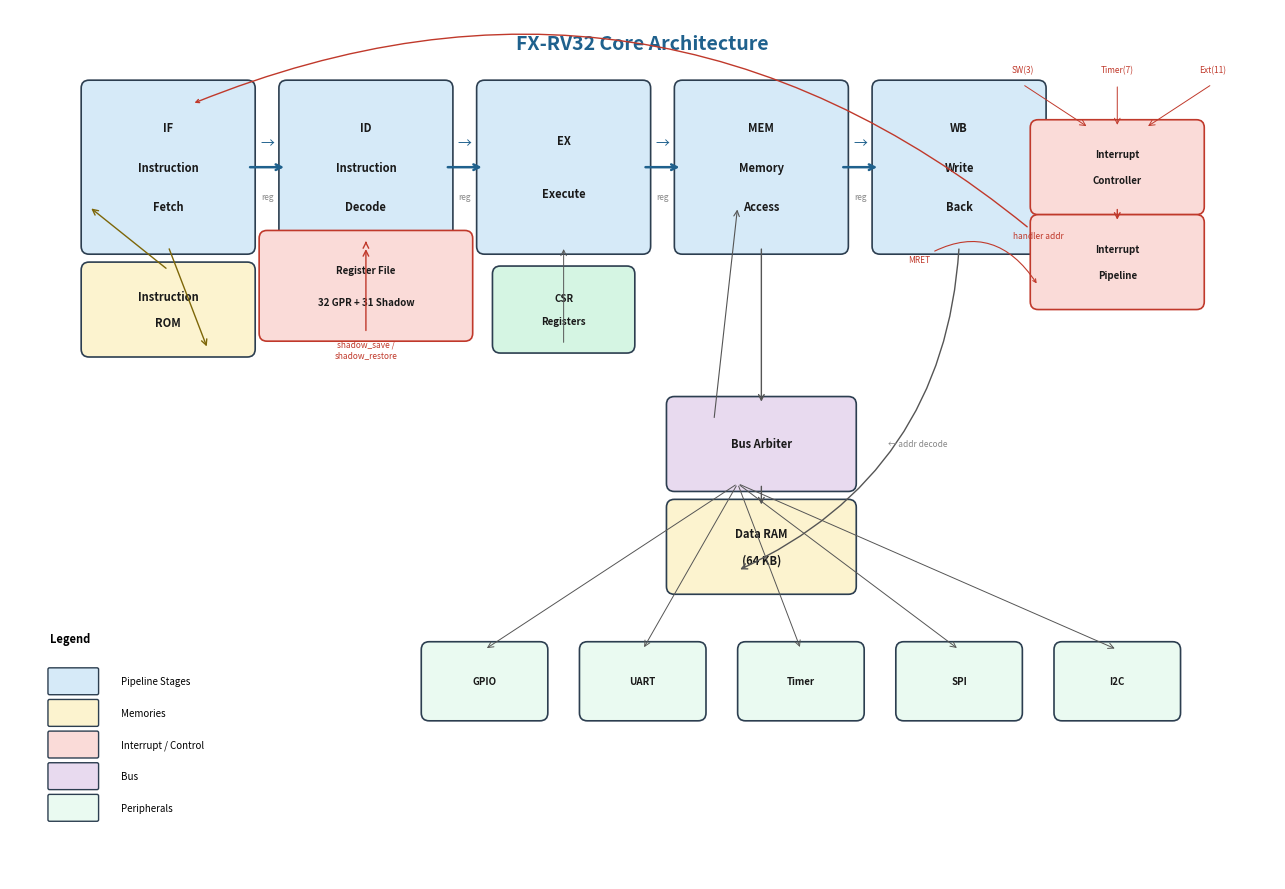

The script that saved this image: (Note: this script raises an exception after producing the figure.)
# -*- coding: utf-8 -*-
"""Draw FX-RV32 overall architecture diagram (Fig. 1)."""
import matplotlib.pyplot as plt
import matplotlib.patches as mpatches
from matplotlib.patches import FancyBboxPatch
import numpy as np

fig, ax = plt.subplots(1, 1, figsize=(14, 9))
ax.set_xlim(0, 16)
ax.set_ylim(0, 11)
ax.set_aspect('equal')
ax.axis('off')

# Colors
C_PIPE  = '#D6EAF8'   # light blue - pipeline stages
C_MEM   = '#FCF3CF'   # light yellow - memories
C_CTRL  = '#FADBD8'   # light red - interrupt/control
C_PERIPH = '#EAFAF1'  # light green - peripherals
C_BUS   = '#E8DAEF'   # light purple - bus
C_BORDER = '#2C3E50'
C_ARROW = '#555555'

def draw_box(ax, x, y, w, h, text, color, fontsize=8, bold=False, edgecolor=None):
    if edgecolor is None:
        edgecolor = C_BORDER
    box = FancyBboxPatch((x-w/2, y-h/2), w, h,
                         boxstyle="round,pad=0.1",
                         facecolor=color, edgecolor=edgecolor, linewidth=1.2)
    ax.add_patch(box)
    weight = 'bold' if bold else 'normal'
    lines = text.split('\n')
    for i, line in enumerate(lines):
        ax.text(x, y + (len(lines)/2 - i - 0.5) * h/(len(lines)+1) * 1.0,
                line, ha='center', va='center', fontsize=fontsize,
                fontweight=weight, color='#1A1A1A')

def draw_arrow(ax, x1, y1, x2, y2, color=C_ARROW, lw=1.2):
    ax.annotate('', xy=(x2, y2), xytext=(x1, y1),
                arrowprops=dict(arrowstyle='->', color=color, lw=lw))

def draw_h_arrow(ax, x1, y1, x2, color=C_ARROW, lw=1.2):
    draw_arrow(ax, x1, y1, x2, y1, color, lw)

# ========== TITLE ==========
ax.text(8, 10.5, 'FX-RV32 Core Architecture', ha='center',
        fontsize=14, fontweight='bold', color='#1F618D')

# ========== PIPELINE STAGES (top row) ==========
pipeline_y = 9.0
stages = [
    ('IF\nInstruction\nFetch',       2.0),
    ('ID\nInstruction\nDecode',      4.5),
    ('EX\nExecute',                  7.0),
    ('MEM\nMemory\nAccess',          9.5),
    ('WB\nWrite\nBack',             12.0),
]
stage_boxes = []
for label, x in stages:
    draw_box(ax, x, pipeline_y, 2.0, 2.0, label, C_PIPE, fontsize=8, bold=True)
    stage_boxes.append((x, pipeline_y))

# Pipeline arrows between stages
for i in range(len(stages)-1):
    x1 = stages[i][1] + 1.0
    x2 = stages[i+1][1] - 1.0
    draw_h_arrow(ax, x1, pipeline_y, x2, '#1F618D', 1.8)
    ax.text((x1+x2)/2, pipeline_y+0.25, '→', ha='center', fontsize=10, color='#1F618D')

# Pipeline registers (below arrows)
for i in range(len(stages)-1):
    x1 = stages[i][1] + 1.0
    x2 = stages[i+1][1] - 1.0
    mx = (x1+x2)/2
    ax.text(mx, pipeline_y-0.4, 'reg', ha='center', fontsize=6, color='#888888', style='italic')

# ========== REGISTER FILE (below ID) ==========
rf_x, rf_y = 4.5, 7.5
draw_box(ax, rf_x, rf_y, 2.5, 1.2,
         'Register File\n32 GPR + 31 Shadow', C_CTRL, fontsize=7, bold=True,
         edgecolor='#C0392B')
draw_arrow(ax, rf_x, pipeline_y-1.0, rf_x, rf_y+0.6, '#C0392B', 1.0)
draw_arrow(ax, rf_x, rf_y-0.6, rf_x, pipeline_y-1.0, '#C0392B', 1.0)

# ========== INSTRUCTION ROM (left of IF) ==========
rom_x, rom_y = 2.0, 7.2
draw_box(ax, rom_x, rom_y, 2.0, 1.0, 'Instruction\nROM', C_MEM, fontsize=8, bold=True)
draw_arrow(ax, rom_x, rom_y+0.5, stages[0][1]-1.0, pipeline_y-0.5, '#7D6608', 1.0)
draw_arrow(ax, stages[0][1], pipeline_y-1.0, rom_x+0.5, rom_y-0.5, '#7D6608', 1.0)

# ========== INTERRUPT SYSTEM (top-right) ==========
intc_x, intc_y = 14.0, 9.0
draw_box(ax, intc_x, intc_y, 2.0, 1.0,
         'Interrupt\nController', C_CTRL, fontsize=7, bold=True, edgecolor='#C0392B')
intp_x, intp_y = 14.0, 7.8
draw_box(ax, intp_x, intp_y, 2.0, 1.0,
         'Interrupt\nPipeline', C_CTRL, fontsize=7, bold=True, edgecolor='#C0392B')
draw_arrow(ax, intc_x, intc_y-0.5, intp_x, intp_y+0.5, '#C0392B', 1.0)

# Interrupt → PC
ax.annotate('handler addr', xy=(stages[0][1]+0.3, pipeline_y+0.8),
            xytext=(intp_x-1.0, intp_y+0.3),
            fontsize=6, ha='center', color='#C0392B',
            arrowprops=dict(arrowstyle='->', color='#C0392B', lw=1.0,
                          connectionstyle='arc3,rad=0.3'))

# ========== BUS ARBITER + DATA RAM (below MEM) ==========
bus_x, bus_y = 9.5, 5.5
draw_box(ax, bus_x, bus_y, 2.2, 1.0, 'Bus Arbiter', C_BUS, fontsize=8, bold=True)
draw_arrow(ax, stages[3][1], pipeline_y-1.0, bus_x, bus_y+0.5, C_ARROW, 1.0)

# Data RAM (below bus)
ram_x, ram_y = 9.5, 4.2
draw_box(ax, ram_x, ram_y, 2.2, 1.0, 'Data RAM\n(64 KB)', C_MEM, fontsize=8, bold=True)
draw_arrow(ax, bus_x, bus_y-0.5, ram_x, ram_y+0.5, C_ARROW, 1.0)

# WB write-back from MEM
ax.annotate('', xy=(ram_x-0.3, ram_y-0.3), xytext=(stages[4][1], pipeline_y-1.0),
            arrowprops=dict(arrowstyle='->', color=C_ARROW, lw=1.0,
                          connectionstyle='arc3,rad=-0.3'))

# Bus → MEM stage return
draw_arrow(ax, bus_x-0.6, bus_y+0.3, stages[3][1]-0.3, pipeline_y-0.5, C_ARROW, 0.8)

# ========== PERIPHERALS (below bus/ram) ==========
periph_y = 2.5
periphs = [
    ('GPIO',  6.0),
    ('UART',  8.0),
    ('Timer', 10.0),
    ('SPI',   12.0),
    ('I2C',   14.0),
]
for label, x in periphs:
    draw_box(ax, x, periph_y, 1.4, 0.8, label, C_PERIPH, fontsize=7, bold=True)
    draw_arrow(ax, bus_x-0.3, bus_y-0.5, x, periph_y+0.4, C_ARROW, 0.7)

# Bus arbiter label
ax.text(bus_x+1.6, bus_y, '← addr decode', fontsize=6, color='#888888', va='center')

# ========== CSR (next to EX) ==========
csr_x, csr_y = 7.0, 7.2
draw_box(ax, csr_x, csr_y, 1.6, 0.9, 'CSR\nRegisters', '#D5F5E3', fontsize=7, bold=True)
draw_arrow(ax, csr_x, csr_y-0.45, stages[2][1], pipeline_y-1.0, C_ARROW, 0.7)

# ========== SHADOW REG note ==========
ax.text(rf_x, rf_y-0.9, 'shadow_save /\nshadow_restore', ha='center',
        fontsize=6, color='#C0392B', style='italic')

# ========== INTERRUPT SOURCES ==========
src_y = 10.2
for i, (label, x_offset) in enumerate([('SW(3)', -1.2), ('Timer(7)', 0), ('Ext(11)', 1.2)]):
    ax.text(intc_x+x_offset, src_y, label, fontsize=6, ha='center', color='#C0392B')
    draw_arrow(ax, intc_x+x_offset, src_y-0.15, intc_x+x_offset*0.3, intc_y+0.5, '#C0392B', 0.7)

# ========== MRET path ==========
ax.annotate('MRET', xy=(intp_x-1.0, intp_y-0.3),
            xytext=(stages[4][1]-0.5, pipeline_y-1.2),
            fontsize=6, ha='center', color='#C0392B',
            arrowprops=dict(arrowstyle='->', color='#C0392B', lw=0.8,
                          connectionstyle='arc3,rad=-0.5'))

# ========== LEGEND ==========
lx, ly = 0.5, 3.0
ax.text(lx, ly, 'Legend', fontsize=8, fontweight='bold')
items = [
    ('Pipeline Stages', C_PIPE),
    ('Memories', C_MEM),
    ('Interrupt / Control', C_CTRL),
    ('Bus', C_BUS),
    ('Peripherals', C_PERIPH),
]
for i, (label, color) in enumerate(items):
    iy = ly - 0.5 - i * 0.4
    box = FancyBboxPatch((lx, iy-0.15), 0.6, 0.3,
                         boxstyle="round,pad=0.02",
                         facecolor=color, edgecolor=C_BORDER, linewidth=1.0)
    ax.add_patch(box)
    ax.text(lx+0.9, iy, label, fontsize=7, va='center')

plt.tight_layout()
out = 'D:/Path/RISC-V-TEST/Project/FX-RV32_RemoveM_Custom/python/plot/Structure/'
plt.savefig(out + 'fig_architecture.png', dpi=200, bbox_inches='tight', facecolor='white')
plt.savefig(out + 'fig_architecture.pdf', bbox_inches='tight', facecolor='white')
plt.close()
print('Saved: fig_architecture.png + fig_architecture.pdf')
